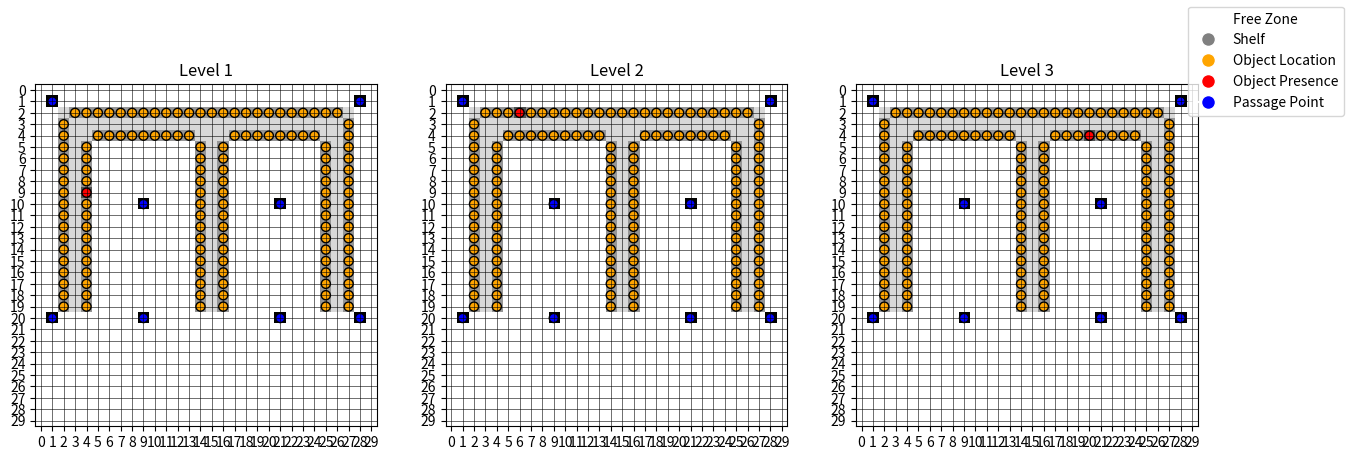

Here is the Python script that generated this plot:
import numpy as np
import matplotlib.pyplot as plt
from collections import deque


class Warehouse3D:
    def __init__(self, rows: int, cols: int, height: int):
        self.rows = rows
        self.cols = cols
        self.height = height
        self.mat = np.zeros((self.rows, self.cols, self.height))

    def display(self):
        fig, axes = plt.subplots(1, self.height, figsize=(5 * self.height, 5))
        for h in range(self.height):
            ax = axes[h] if self.height > 1 else axes
            ax.imshow(self.mat[:, :, h], cmap="Greys", origin="upper")

            # Display orange circles for cells where self.mat == 2 (object location)
            # and red circles for cells where self.mat == 3 (object)
            for x in range(self.rows):
                for y in range(self.cols):
                    if self.mat[x, y, h] == 2:
                        ax.add_patch(plt.Circle((y, x), 0.4, color="orange", ec="black"))
                    elif self.mat[x, y, h] == 3:
                        ax.add_patch(plt.Circle((y, x), 0.4, color="red", ec="black"))
                    elif self.mat[x, y, h] == 4:
                        ax.add_patch(plt.Circle((y, x), 0.4, color="blue", ec="black"))

            ax.set_title(f"Level {h + 1}")
            ax.grid(which="both", color="black", linewidth=0.4)
            ax.set_xticks(range(self.cols))
            ax.set_yticks(range(self.rows))

        # Add legend
        labels = [
            "Free Zone",
            "Shelf",
            "Object Location",
            "Object Presence",
            "Passage Point"
        ]
        colors = ["white", "gray", "orange", "red", "blue"]

        # Create legend handles
        handles = [plt.Line2D([0], [0], marker="o", color="w", markerfacecolor=c, markersize=10) for c in colors]
        fig.legend(handles, labels, loc="upper right", fontsize=10)

        plt.show()

    def print_mat(self):
        return print(self.mat)

    def add_shelf(self, height: int, top_left: tuple, top_right: tuple, bottom_left: tuple, bottom_right: tuple):
        if not (0 <= height <= self.height):
            return print(f"Level {height} out of bounds")

        # Check if rectangle dimensions are valid
        if abs(top_left[1] - top_right[1]) == abs(bottom_left[1] - bottom_right[1]):
            width = abs(top_left[1] - top_right[1])
        else:
            return print("Not a rectangle")
        if abs(top_left[0] - bottom_left[0]) == abs(top_right[0] - bottom_right[0]):
            height_rect = abs(top_left[0] - bottom_left[0])
        else:
            return print("Not a rectangle")

        # Fill in the lower levels
        for h in range(height):  # Includes the specified level and all below it
            for i in range(height_rect):
                for j in range(width):
                    self.mat[i + top_left[0], j + top_left[1], h] = 1


    def add_storage_line(self, height: int, c1: tuple, c2: tuple):
        if not (0 <= height <= self.height):  # Check bounds
            return print(f"Level {height} out of bounds")

        x1, y1 = c1
        x2, y2 = c2
        is_storage = False

        if x1 == x2:  # Vertical line
            for h in range(height):  # Fill all levels up to the specified height
                for j in range(abs(y2 - y1) + 1):
                    if self.mat[x1, min(y1, y2) + j, h] == 1 or self.mat[x1, min(y1, y2) + j, h] == 2:
                        is_storage = True
                    else:
                        return print("The specified line is out of storage")
                if is_storage:
                    for j in range(abs(y2 - y1) + 1):
                        self.mat[x1, min(y1, y2) + j, h] = 2

        elif y1 == y2:  # Horizontal line
            for h in range(height):  # Fill all levels up to the specified height
                for j in range(abs(x2 - x1) + 1):
                    if self.mat[min(x1, x2) + j, y1, h] == 1 or self.mat[min(x1, x2) + j, y1, h] == 2:
                        is_storage = True
                    else:
                        return print("The specified line is out of storage")
                if is_storage:
                    for j in range(abs(x2 - x1) + 1):
                        self.mat[min(x1, x2) + j, y1, h] = 2

        else:
            return print("Not a storage line")

    def add_object(self, rows: int, col: int, level: int):

        if self.mat[rows, col, level] == 2:
            self.mat[rows, col, level] = 3
        else:
            print("There is no shelf here")

    def add_checkpoint(self, rows: int, col: int, level: int):

        if self.mat[rows, col, level] == 0:
            self.mat[rows, col, level] = 4
        else:
            print("There is an obstacle here")


    def compute_manhattan_distance(self, c1 : tuple , c2 : tuple ) -> int:

        x1, y1, z1 = c1
        x2, y2, z2 = c2

        if not (0 <= x1 < self.rows and 0 <= y1 < self.cols and 0 <= z1 < self.height):
            print("Start point is out of warehouse bounds.")
            return float('inf')

        if not (0 <= x2 < self.rows and 0 <= y2 < self.cols and 0 <= z2 < self.height):
            print("End point is out of warehouse bounds.")
            return float('inf')

        # Check if points are valid
        if self.mat[x1, y1, z1] not in [0, 4] or self.mat[x2, y2, z2] not in [0, 4]:
            print('Point does not correspond to a circulation zone.')
            return float('inf')  # No path possible

        # Possible directions for movement (up, down, left, right, up-z, down-z)
        directions = [
            (0, 1, 0), (0, -1, 0), (1, 0, 0), (-1, 0, 0)
        ]

        # Initialize BFS queue and visited cells list
        queue = deque([(x1, y1, z1, 0)])  # (x, y, z, distance)
        visited = np.zeros_like(self.mat, dtype=bool)

        # Mark the start point as visited
        visited[x1, y1, z1] = True

        while queue:
            x, y, z, dist = queue.popleft()

            # If we reach the end point, return the distance
            if (x, y, z) == (x2, y2, z2):
                return dist

            # Explore neighbors
            for dx, dy, dz in directions:
                nx, ny, nz = x + dx, y + dy, z + dz

                # Check if neighbor is within bounds, not visited, and free
                if (0 <= nx < self.rows and 0 <= ny < self.cols and 0 <= nz < self.height and
                        not visited[nx, ny, nz] and self.mat[nx, ny, nz] in [0, 4]):
                    visited[nx, ny, nz] = True  # Mark as visited
                    queue.append((nx, ny, nz, dist + 1))  # Add neighbor to queue

        # If we exit the loop without finding the end point, no path is possible
        return float('inf')


if __name__ == "__main__":

    height = 3
    # Example usage
    warehouse_3d = Warehouse3D(30, 30, height)

    # Add shelves at level 0

    # shelves
    warehouse_3d.add_shelf(height, [2, 2], [2, 28], [5, 2], [5, 28])
    warehouse_3d.add_shelf(height, [2, 2], [2, 5], [20, 5], [20, 2])
    warehouse_3d.add_shelf(height, [2, 14], [2, 17], [20, 17], [20, 14])
    warehouse_3d.add_shelf(height, [2, 25], [2, 28], [20, 28], [20, 25])

    # horizontal storage line
    warehouse_3d.add_storage_line(height, [4, 5], [4, 13])
    warehouse_3d.add_storage_line(height, [4, 17], [4, 24])
    warehouse_3d.add_storage_line(height, [2, 3], [2, 26])

    # vertical storage line
    warehouse_3d.add_storage_line(height, [3, 2], [19, 2])
    warehouse_3d.add_storage_line(height, [5, 4], [19, 4])
    warehouse_3d.add_storage_line(height, [5, 14], [19, 14])
    warehouse_3d.add_storage_line(height, [5, 16], [19, 16])
    warehouse_3d.add_storage_line(height, [5, 25], [19, 25])
    warehouse_3d.add_storage_line(height, [3, 27], [19, 27])


    # Add objects
    warehouse_3d.add_object(2, 6, 1)
    warehouse_3d.add_object(9, 4, 0)
    warehouse_3d.add_object(4, 20, 2)

    # Add checkpoints
    warehouse_3d.add_checkpoint(20, 1, 0)
    warehouse_3d.add_checkpoint(20, 1, 1)
    warehouse_3d.add_checkpoint(20, 1, 2)

    warehouse_3d.add_checkpoint(20, 9, 0)
    warehouse_3d.add_checkpoint(20, 9, 1)
    warehouse_3d.add_checkpoint(20, 9, 2)

    warehouse_3d.add_checkpoint(10, 9, 0)
    warehouse_3d.add_checkpoint(10, 9, 1)
    warehouse_3d.add_checkpoint(10, 9, 2)

    warehouse_3d.add_checkpoint(20, 21, 0)
    warehouse_3d.add_checkpoint(20, 21, 1)
    warehouse_3d.add_checkpoint(20, 21, 2)

    warehouse_3d.add_checkpoint(10, 21, 0)
    warehouse_3d.add_checkpoint(10, 21, 1)
    warehouse_3d.add_checkpoint(10, 21, 2)

    warehouse_3d.add_checkpoint(20, 28, 0)
    warehouse_3d.add_checkpoint(20, 28, 1)
    warehouse_3d.add_checkpoint(20, 28, 2)

    warehouse_3d.add_checkpoint(1, 1, 0)
    warehouse_3d.add_checkpoint(1, 1, 1)
    warehouse_3d.add_checkpoint(1, 1, 2)

    warehouse_3d.add_checkpoint(1, 28, 0)
    warehouse_3d.add_checkpoint(1, 28, 1)
    warehouse_3d.add_checkpoint(1, 28, 2)

    # Visualisation
    warehouse_3d.display()

    # Test calcul de distance
    distance = warehouse_3d.compute_manhattan_distance((0, 0, 0), (10, 10, 0))
    print(f"Distance : {distance}")

